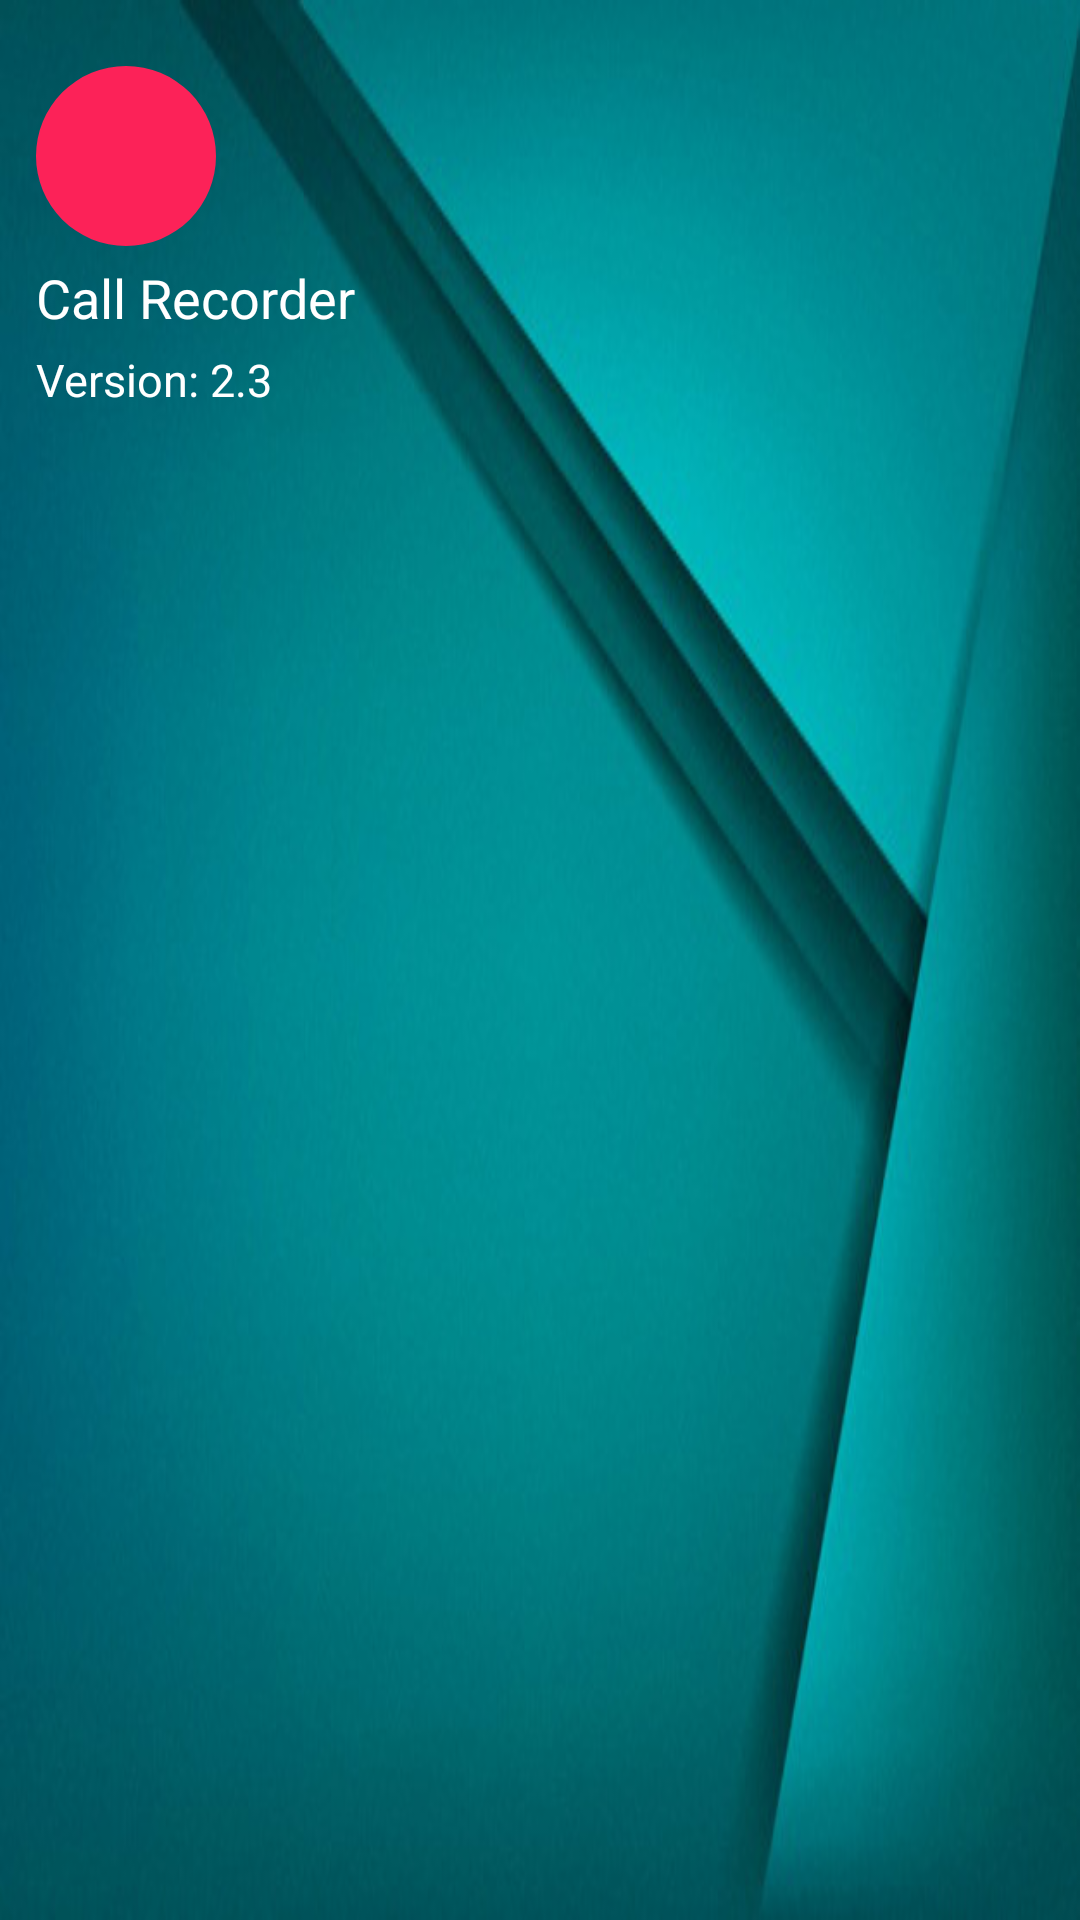

Here is an Android app screen rendered from its layout file. Give the layout XML and the strings, colors and styles it references.
<!-- AndroidManifest.xml: application theme Theme.VoiceRecorder -->
<!-- res/layout/header_layout.xml -->
<?xml version="1.0" encoding="utf-8"?>
<LinearLayout xmlns:android="http://schemas.android.com/apk/res/android"
    xmlns:tools="http://schemas.android.com/tools"
    xmlns:app="http://schemas.android.com/apk/res-auto"
    android:orientation="vertical"
    android:layout_width="match_parent"
    android:layout_height="150dp"
    android:background="@drawable/header_background"
    android:padding="12dp">

    <com.google.android.material.imageview.ShapeableImageView
        android:layout_width="60dp"
        android:layout_height="60dp"
        android:src="@drawable/nav_header_img"
        android:background="?attr/main_theme_color"
        android:contentDescription="App Logo"
        tools:ignore="HardcodedText"
        android:layout_marginTop="10dp"
        app:shapeAppearanceOverlay="@style/circle"
        android:scaleType="centerCrop" />

    <TextView
        android:layout_width="wrap_content"
        android:layout_height="wrap_content"
        android:text="@string/header_layout_sub_text"
        android:textColor="@color/white"
        android:textSize="18sp"
        android:layout_marginTop="5dp"
        android:shadowColor="@color/purple_700"
        tools:ignore="HardcodedText" />

    <TextView
        android:id="@+id/header_layout_version_tv"
        android:layout_width="wrap_content"
        android:layout_height="wrap_content"
        android:text="Version: 2.3"
        android:textColor="@color/white"
        android:layout_marginTop="5dp"
        android:textSize="15sp"
        android:shadowColor="@color/purple_700"
        tools:ignore="HardcodedText" />

</LinearLayout>
<!-- resources referenced by this layout -->
<resources>
  <color name="purple_700">#FF3700B3</color>
  <color name="white">#FFFFFFFF</color>
  <!-- drawable header_background: jpg bitmap (drawable, 15959 bytes) -->
  <string name="header_layout_sub_text">Call Recorder</string>
  <style name="circle">
          <item name="cornerSize">50%</item>
          <item name="strokeWidth">2dp</item>
          <item name="android:strokeColor">@color/white</item>
      </style>
  <style name="Theme.VoiceRecorder" parent="Theme.MaterialComponents.DayNight.NoActionBar">
          
          <item name="colorPrimary">?attr/main_theme_color</item>
          <item name="colorPrimaryVariant">@color/purple_700</item>
          <item name="colorOnPrimary">@color/white</item>
          
          <item name="colorSecondary">@color/teal_200</item>
          <item name="colorSecondaryVariant">@color/teal_700</item>
          <item name="colorOnSecondary">@color/white</item>
          
          <item name="android:statusBarColor">?attr/main_theme_color</item>
          
          <item name="main_theme_color">@color/hp_theme_color_light</item>
          <item name="text_color">@color/black</item>
          <item name="recording_item_bg">@color/white</item>
      </style>
  <color name="teal_200">#FF03DAC5</color>
  <color name="teal_700">#FF018786</color>
  <color name="hp_theme_color_light">#FC2258</color>
  <color name="black">#FF000000</color>
</resources>
